Run: headless pygame with SDL's dummy video driver; simulated clock (each Clock.tick advances the game by its frame time, no real sleeping); random seed 0; keys injected as events and as key.get_pressed() state; no mouse input.
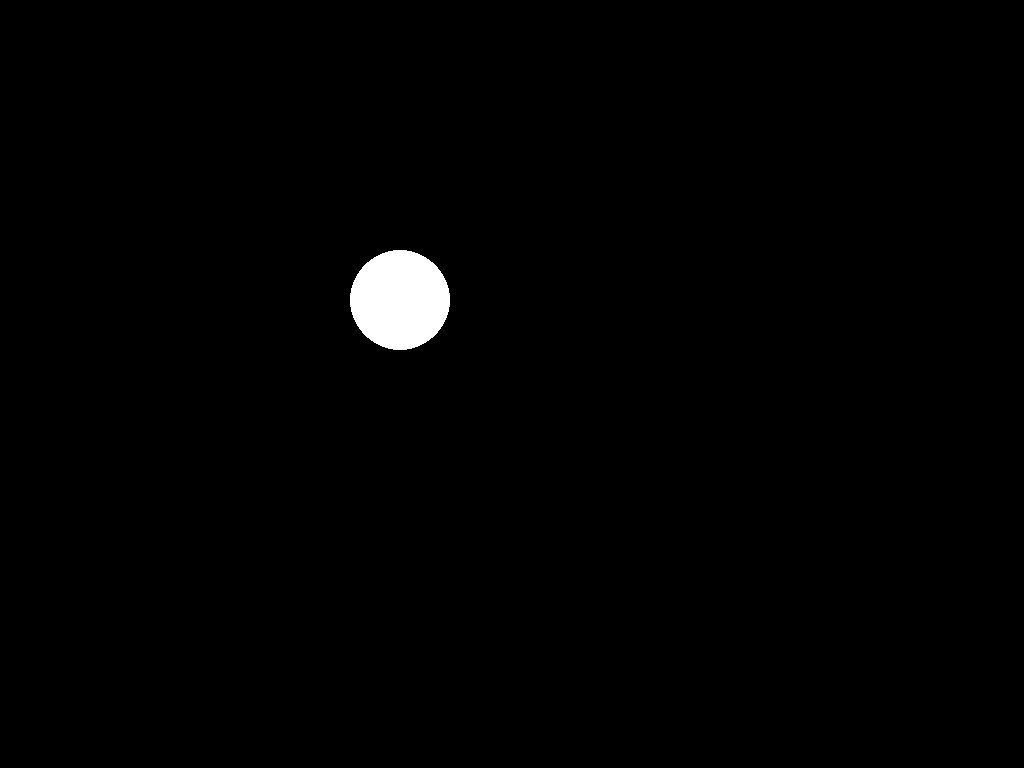
Frame 1 of 4 · flips 1–60 · no input
Frame 2 of 4 · flips 61–180 · tapped SPACE, RETURN · held RIGHT (→), D · screen unchanged from frame 1, image omitted
Frame 3 of 4 · flips 181–300 · held DOWN (↓), S · screen unchanged from frame 2, image omitted
Frame 4 of 4 · flips 301–420 · held LEFT (←), A, UP (↑), W · screen unchanged from frame 3, image omitted

The pygame program that drew these frames:

import pygame
from pygame.display import flip

def create_main_surface():
    #SCHERM AANMAKEN 
    screen_size = (1024, 768)
    return pygame.display.set_mode(screen_size)

#main root function
def main():
    #pygame init
    
    pygame.init()
    create_main_surface()
    #SCHERM AANHOUDEN
    while True:
        #Alle render functies in while loop!
        for event in pygame.event.get():
            if event.type == pygame.QUIT:
                pygame.quit()
                exit()

        pygame.display.update()
        render_frame(surface)
       
surface = create_main_surface()

def render_frame(surface):
        pygame.draw.circle(surface, (255,255,255), (400, 300), 50)
        flip()

main()
